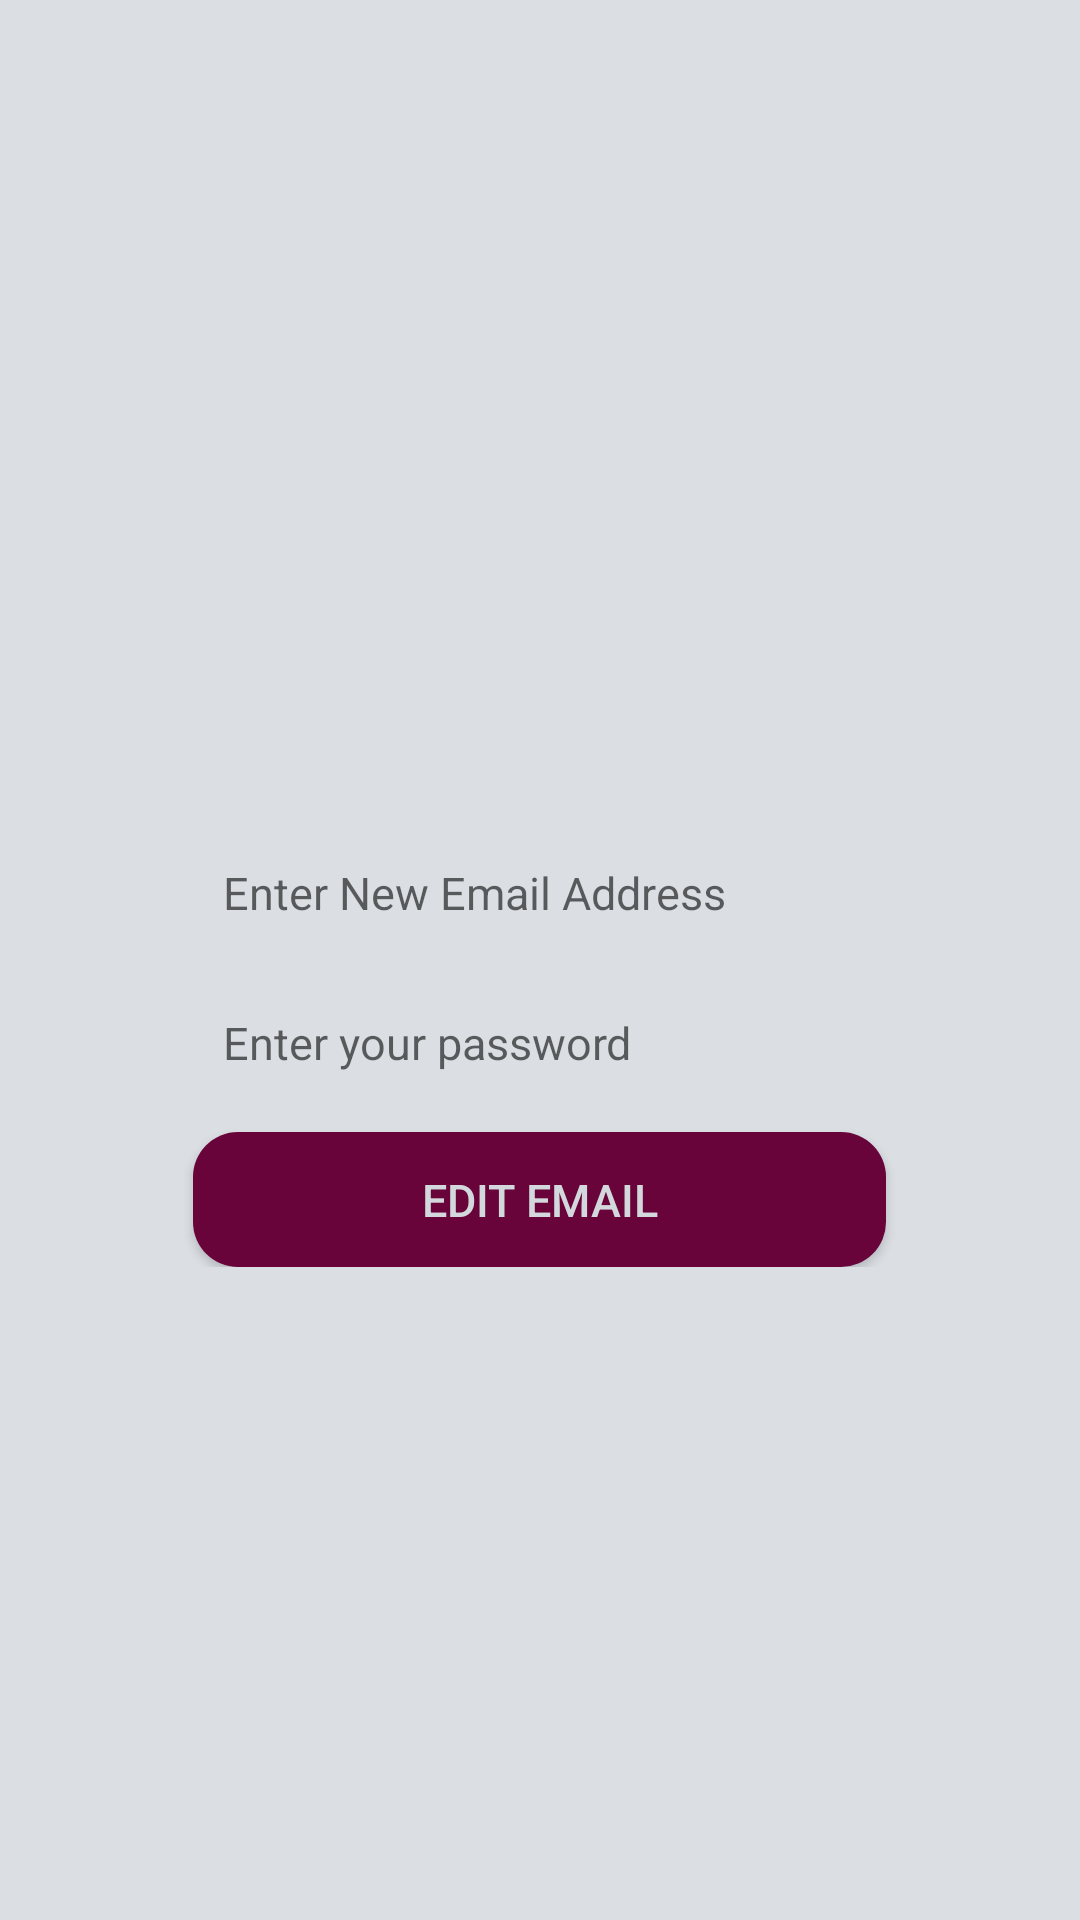

This screen was rendered from an Android layout file. Write that file and the resources it references.
<!-- AndroidManifest.xml: application theme AppTheme -->
<!-- res/layout/activity_edit_email.xml -->
<?xml version="1.0" encoding="utf-8"?>
<LinearLayout xmlns:android="http://schemas.android.com/apk/res/android"
    xmlns:app="http://schemas.android.com/apk/res-auto"
    xmlns:tools="http://schemas.android.com/tools"
    android:layout_width="match_parent"
    android:layout_height="match_parent"
    tools:context=".edit_email">

    <RelativeLayout
        android:layout_width="match_parent"
        android:layout_height="match_parent"
        android:background="@color/lightsilver">
    <RelativeLayout
        android:layout_width="wrap_content"
        android:layout_height="wrap_content"
        android:layout_centerInParent="true"
        android:background="@color/lightsilver">

        <TextView
            android:id="@+id/oldEmail"
            android:layout_width="231dp"
            android:layout_height="wrap_content"
            android:layout_marginTop="10dp"
            android:layout_centerHorizontal="true"
            android:inputType="textPersonName"
            android:background="@drawable/edittextborder"
            android:theme="@style/EditText" />
        <EditText
            android:id="@+id/editemail"
            android:layout_width="231dp"
            android:layout_height="wrap_content"
            android:layout_marginLeft="30dp"
            android:layout_marginTop="60dp"
            android:layout_centerHorizontal="true"
            android:hint="Enter New Email Address"
            android:inputType="textPersonName"
            android:background="@drawable/edittextborder"
            android:theme="@style/EditText" />
        <EditText
            android:id="@+id/passwrdET"
            android:layout_width="231dp"
            android:layout_height="wrap_content"
            android:layout_marginTop="110dp"
            android:layout_centerHorizontal="true"
            android:hint="Enter your password"
            android:inputType="textPersonName"
            android:background="@drawable/edittextborder"
            android:theme="@style/EditText" />
        <Button
            android:id="@+id/EditBtn"
            android:layout_width="231dp"
            android:layout_height="45dp"
            android:layout_centerHorizontal="true"
            android:layout_marginTop="160dp"
            android:textSize="15dp"
            android:padding="10dp"
            android:background="@drawable/button_style"
            android:textColor="@color/headings"
            android:text="Edit Email" />
    </RelativeLayout>

    </RelativeLayout>

</LinearLayout>
<!-- resources referenced by this layout -->
<resources>
  <color name="headings">#D3D8DD</color>
  <color name="lightsilver">#DBDFE4</color>
  <!-- drawable button_style (drawable) -->
  <shape xmlns:android="http://schemas.android.com/apk/res/android"
      android:shape="rectangle">
      <solid android:color="@color/tabs"/>
      <corners
          android:radius="15dp"/>
  </shape>
  <style name="EditText" parent="android:Widget.EditText">
          <item name="android:ems">10</item>
          <item name="android:textSize">15dp</item>
          <item name="android:padding">10dp</item>
          <item name="android:width">300dp</item>
  
      <item name="android:drawableTint" tools:targetApi="m">@color/tabs</item>
  
      </style>
  <style name="AppTheme" parent="Theme.AppCompat.Light.DarkActionBar">
          
          <item name="colorPrimary">@color/colorPrimary</item>
          <item name="colorPrimaryDark">@color/colorPrimaryDark</item>
          <item name="colorAccent">@color/colorAccent</item>
      </style>
  <color name="tabs">#68043A</color>
  <color name="colorPrimary">#68043A</color>
  <color name="colorPrimaryDark">#68043A</color>
  <color name="colorAccent">#AE0E64</color>
</resources>
